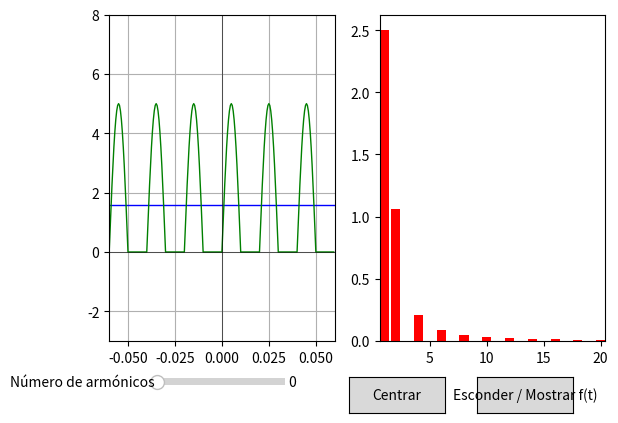

Write the Python code that produced this figure.
#Rectificador de media onda a partir de las series de Fourier

import numpy as np
import matplotlib.pyplot as plt
from scipy.integrate import quad
from scipy.signal import square
from scipy.signal import sawtooth
from matplotlib.widgets import Slider
from matplotlib.ticker import MultipleLocator
from matplotlib.widgets import Button
from scipy.optimize import minimize_scalar

freq=50
T = 1/freq#definimos el periodo de la función
num_armónicos = 20 #definimos el número de armónicos
w = 2*np.pi/T
Vm=5
f = lambda t: np.maximum(0, Vm * np.sin(2 * np.pi * freq * t))

# === Termino de continua de la serie de fourier ===
int0, _ = quad(f, 0, T)
a0 = int0/T
# === Calculamos los coeficientes an y bn ===
an, bn, An=[0], [0], []
for n in range(1, num_armónicos+1):
    #Coeficiente de las frecuencias de los cosenos
    int_an, _ = quad(lambda t: f(t)*np.cos(n*w*t), 0, T)
    an.append(int_an * 2/T)
    #Coeficiente de las frecuencias de los senos
    int_bn, _ = quad(lambda t: f(t)*np.sin(n*w*t), 0, T)
    bn.append(int_bn * 2/T)
    #Calculamos la magnitud de los armónicos
    An.append(np.sqrt(an[n]**2+bn[n]**2))

# === Calculamos la expresión de f(t) como suma de los armónicos de la serie de fourier ===
fig, ax = plt.subplots(1, 2)
plt.subplots_adjust(bottom=0.2)
t =np.arange(-3*T, 3*T, 0.0005)
line1, = ax[0].plot(t, np.full_like(t, a0), lw=1, color="blue")
line2, = ax[0].plot(t, f(t), lw=1, color="green")
res_max = minimize_scalar(lambda t: -f(t), bounds=(0, T), method='bounded')
res_min = minimize_scalar(lambda t: f(t), bounds=(0, T), method='bounded')
ax[0].set_ylim(-abs(f(res_min.x))-3, abs(f(res_max.x))+3)
ax[0].set_xlim(-3*T, 3*T)
ax[0].axhline(0, color="k", lw=0.4)
ax[0].axvline(0, color="k", lw=0.4)
ax[0].grid()

# === Representamos el diagrama de barras con los armónicos ===
x=range(1, len(An)+1)
ax[1].bar(x, An, color="r")
ax[1].set_xlim(1, len(An)+1.5)
ax[1].autoscale(enable=True, axis='x', tight=True)
#plt.gca().xaxis.set_major_locator(MultipleLocator(1))

# === Definimos los valores del slider ===
eje_slider = plt.axes([0.2, 0.1, 0.2, 0.03])
slider_armónicos = Slider(eje_slider, "Número de armónicos", 0, num_armónicos, valinit=0, valstep=1)

# === Creamos un boton para centrar y descentrar la gráfica ===
centrado = [0]
ax_button2 = plt.axes([0.5, 0.05, 0.15, 0.075])  # [left, bottom, width, height]
button2 = Button(ax_button2, 'Centrar')
def toggle2(event):
    centrado[0] = not centrado[0]
    if centrado[0] and f(res_min.x)>=0:
        # Modo centrado
        ax[0].set_ylim(f(res_min.x)-3, f(res_max.x)+3)
        button2.label.set_text("Descentrar")  # cambia texto del botón
    elif centrado[0] and f(res_min.x)<0:
        # Modo centrado
        ax[0].set_ylim(f(res_min.x)*1.1, f(res_max.x)*0.9)
        button2.label.set_text("Descentrar")  # cambia texto del botón
    else:
        # Restaurar límites originales
        ax[0].set_ylim(-abs(f(res_min.x))*1.2, abs(f(res_max.x))*1.2)
        button2.label.set_text("Centrar")
    fig.canvas.draw_idle()
button2.on_clicked(toggle2)

# === Creamos un boton para esconder y mostrar f(t) ===
ax_button = plt.axes([0.7, 0.05, 0.15, 0.075])  # [left, bottom, width, height]
button = Button(ax_button, 'Esconder / Mostrar f(t)')
visible = [True]  # usamos lista para poder modificar dentro de la función

def toggle(event):
    visible[0] = not visible[0]  # alterna True/False
    line2.set_visible(visible[0])
    fig.canvas.draw_idle()       # actualizar el gráfico
button.on_clicked(toggle)

# === Función para cambiar la gráfica a medida que cambia el slider ===
def update(val):
    num_armónicos = slider_armónicos.val
    fourier_suma=0
    for n in range(0, num_armónicos+1):
        fourier_suma +=  an[n]*np.cos(n*w*t) + bn[n]*np.sin(n*w*t)
    fourier = fourier_suma + a0
    line1.set_ydata(fourier)
    #ax[0].relim()
    #ax[0].autoscale_view()
    fig.canvas.draw_idle()

slider_armónicos.on_changed(update)

plt.show()
































